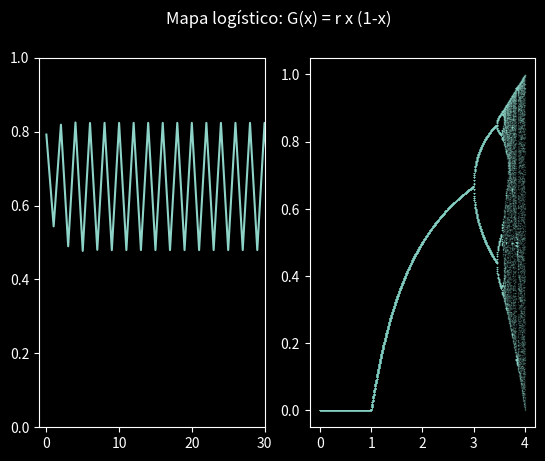

Source code (Python):
import matplotlib.pyplot as plt
import numpy as np
from numpy import ndarray

plt.style.use('dark_background')


x0 = 0.4
time_samples = 500
time_end = time_samples
time_span = np.linspace(0, time_end, time_samples)

rate_samples = 1000
r_start = 0
r_end = 4
rate_span = np.linspace(r_start, r_end, rate_samples)


def get_last_100_values(r: float, values: list[float]):
    xs: list[float] = []
    ys: list[float] = []

    for v in values[len(values) - 100 : len(values)]:
        ys.append(v)
        xs.append(r)
    return xs, ys


population_values_r: list[list[float]] = []

fig, (ax1, ax2) = plt.subplots(1, 2)
fig.suptitle('Mapa logístico: G(x) = r x (1-x)')


def simulate(x0: float = 0.4, rate_span: ndarray = [], time_span: ndarray = []):
    _x = []
    _y = []
    for r in rate_span:
        pop_values = []
        x = x0
        for i in range(len(time_span)):
            x = r * x * (1.0 - x)
            pop_values.append(x)
        population_values_r.append(pop_values)
        xs, ys = get_last_100_values(r, pop_values)
        _x.extend(xs)
        _y.extend(ys)
    return _x, _y


def simulate_time_span(x0, r, time_span):
    _x = []
    _y = []
    x = x0
    for i in range(len(time_span)):
        x = r * x * (1.0 - x)
        _x.append(i)
        _y.append(x)
    return _x, _y


x0 = 0.4
x, y = simulate_time_span(x0, 3.3, time_span)
ax1.set_ylim((0, 1))
ax1.set_xlim((-1, 30))
ax1.plot(x, y)

x, y = simulate(x0, rate_span, time_span)
ax2.plot(x, y, '^', markersize=0.13, alpha=0.3)

# r = 3.1
# i = int(len(rate_span) * 0.774)
# print('i', i, 'rate = ', rate_span[i])
# ax1.set_ylim((-0.1, 1))
# ax1.set_xlim((-1, 30))
# ax1.plot(time_span, population_values_r[i])

plt.show()
